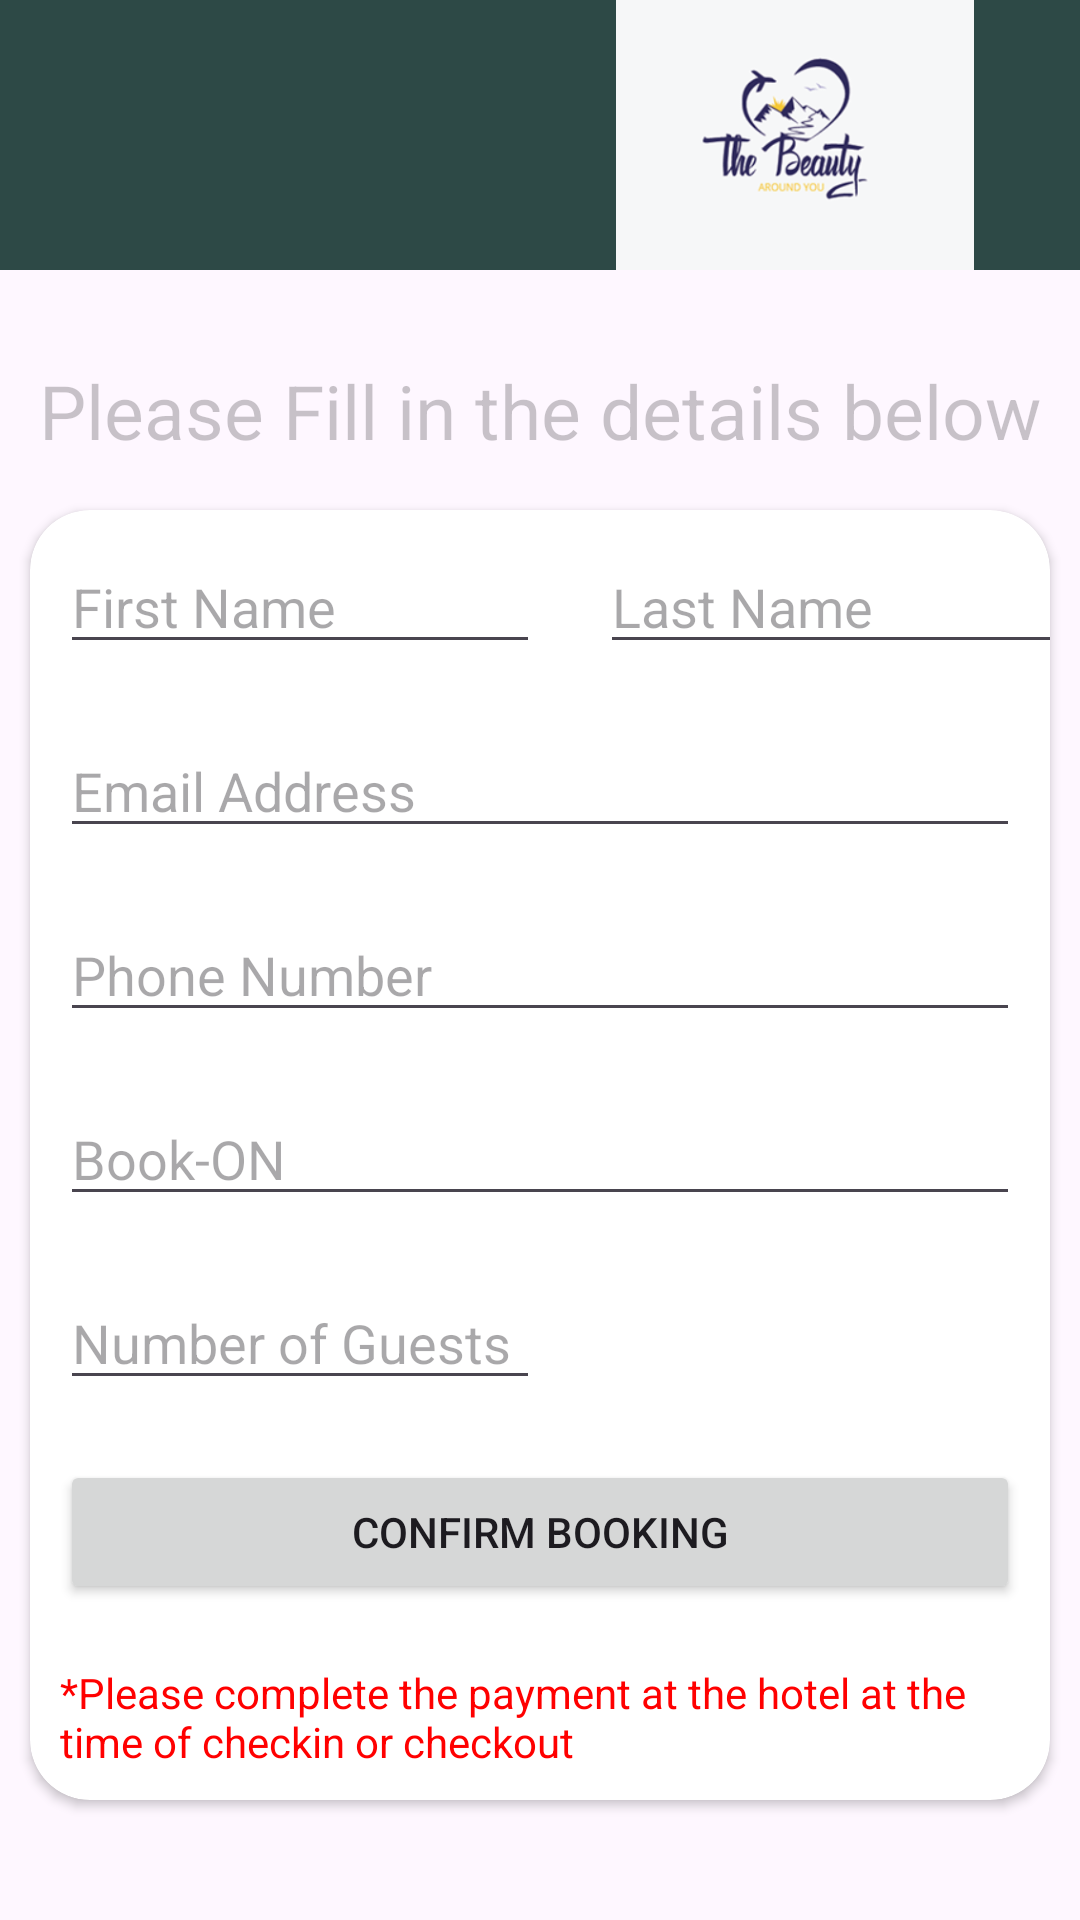

Produce the Android XML layout that renders to this screen, including the resource entries it uses.
<!-- AndroidManifest.xml: application theme Theme.Mad_aat -->
<!-- res/layout/activity_form.xml -->
<?xml version="1.0" encoding="utf-8"?>
<RelativeLayout xmlns:android="http://schemas.android.com/apk/res/android"
    xmlns:app="http://schemas.android.com/apk/res-auto"
    xmlns:tools="http://schemas.android.com/tools"
    android:layout_width="match_parent"
    android:layout_height="match_parent"
    tools:context=".Form">

    <RelativeLayout
        android:layout_width="match_parent"
        android:layout_height="wrap_content"
        android:background="#2D4946">

        <ImageView
            android:layout_width="150dp"
            android:layout_height="90dp"
            android:layout_alignParentEnd="true"
            android:layout_marginRight="20dp"
            android:src="@drawable/splash" />
    </RelativeLayout>
    <TextView
        android:layout_width="wrap_content"
        android:layout_height="wrap_content"
        android:layout_marginTop="120dp"
        android:layout_centerHorizontal="true"
        android:text="Please Fill in the details below"
        android:textSize="25dp"
        android:textColor="@color/cardview_shadow_start_color"/>

    <androidx.cardview.widget.CardView
        android:layout_width="match_parent"
        android:layout_height="wrap_content"
        android:layout_centerHorizontal="true"
        app:cardCornerRadius="20dp"
        app:cardMaxElevation="12dp"
        app:cardPreventCornerOverlap="true"
        android:paddingLeft="10dp"
        android:paddingRight="10dp"
        android:layout_marginLeft="10dp"
        android:layout_marginRight="10dp"
        android:layout_marginTop="170dp"
        android:background="#d3d3d3">
        <LinearLayout
            android:layout_width="match_parent"
            android:layout_height="wrap_content"
            android:orientation="vertical">
            <LinearLayout
                android:layout_width="match_parent"
                android:layout_height="wrap_content"
                android:orientation="horizontal">

                <EditText
                    android:id="@+id/e1"
                    android:layout_width="160dp"
                    android:layout_height="wrap_content"
                    android:layout_margin="10dp"
                    android:hint="First Name"
                    android:inputType="text"
                    tools:ignore="TouchTargetSizeCheck" />

                <EditText
                    android:id="@+id/e2"
                    android:layout_width="160dp"
                    android:layout_height="wrap_content"
                    android:layout_margin="10dp"
                    android:hint="Last Name"
                    android:inputType="text"
                    tools:ignore="TouchTargetSizeCheck" />
            </LinearLayout>

            <EditText
                android:id="@+id/email"
                android:layout_width="match_parent"
                android:layout_height="wrap_content"
                android:layout_margin="10dp"
                android:hint="Email Address"
                android:inputType="textEmailAddress"
                tools:ignore="TouchTargetSizeCheck" />

            <EditText
                android:id="@+id/phone"
                android:layout_width="match_parent"
                android:layout_height="wrap_content"
                android:layout_margin="10dp"
                android:hint="Phone Number"
                android:inputType="phone"
                tools:ignore="TouchTargetSizeCheck" />

            <EditText
                android:id="@+id/dateEditText"
                android:layout_width="match_parent"
                android:layout_height="wrap_content"
                android:layout_margin="10dp"
                android:drawableEnd="@drawable/baseline_date_range_24"
                android:hint="Book-ON"
                android:inputType="none"
                android:onClick="showDatePickerDialog"
                tools:ignore="TouchTargetSizeCheck" />

            <LinearLayout
                android:layout_width="match_parent"
                android:layout_height="wrap_content"
                android:orientation="horizontal">

                <EditText
                    android:id="@+id/numofguest"
                    android:layout_width="160dp"
                    android:layout_height="wrap_content"
                    android:layout_margin="10dp"
                    android:hint="Number of Guests"
                    android:inputType="number"
                    tools:ignore="TouchTargetSizeCheck" />
            </LinearLayout>
            <Button
                android:id="@+id/form_btn1"
                android:layout_width="match_parent"
                android:layout_height="wrap_content"
                android:layout_margin="10dp"
                android:text="Confirm Booking"/>
            <TextView
                android:layout_width="wrap_content"
                android:layout_height="wrap_content"
                android:layout_margin="10dp"
                android:text="*Please complete the payment at the hotel at the time of checkin or checkout"
                android:textColor="#ff0000"/>

        </LinearLayout>
    </androidx.cardview.widget.CardView>
</RelativeLayout>
<!-- resources referenced by this layout -->
<resources>
  <!-- drawable splash: png bitmap (drawable, 31231 bytes) -->
  <style name="Theme.Mad_aat" parent="Base.Theme.Mad_aat" />
  <style name="Base.Theme.Mad_aat" parent="Theme.Material3.DayNight.NoActionBar">
          
          
      </style>
</resources>
